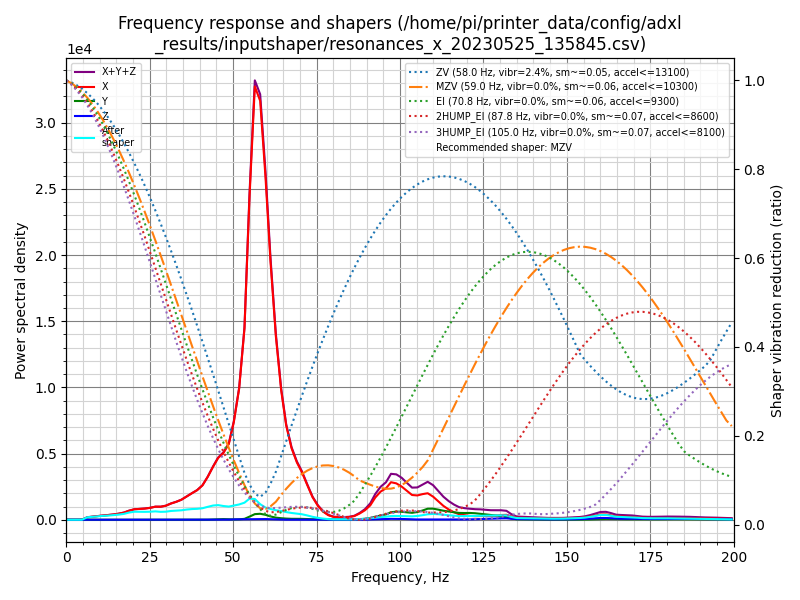

Source data for this figure (header and first rows):
freq, psd_x, psd_y, psd_z, psd_xyz
0.0, 4.090e+02, 1.760e+01, 5.391e+00, 4.320e+02
1.6, 2.483e+02, 2.675e+01, 1.823e+01, 2.933e+02
3.1, 4.645e+01, 2.557e+01, 1.976e+01, 9.178e+01
4.7, 3.895e+02, 5.593e+01, 2.017e+01, 4.656e+02
6.3, 1.157e+03, 7.205e+01, 1.970e+01, 1.249e+03
7.8, 1.803e+03, 2.565e+01, 1.973e+01, 1.849e+03
9.4, 2.641e+03, 2.034e+01, 2.053e+01, 2.682e+03
11.0, 3.523e+03, 2.283e+01, 2.022e+01, 3.566e+03
12.6, 4.441e+03, 2.341e+01, 2.036e+01, 4.484e+03
14.1, 5.627e+03, 2.542e+01, 2.033e+01, 5.673e+03
15.7, 7.206e+03, 2.424e+01, 2.023e+01, 7.250e+03
17.3, 9.421e+03, 2.448e+01, 2.208e+01, 9.468e+03
18.8, 1.291e+04, 2.972e+01, 2.068e+01, 1.296e+04
20.4, 1.621e+04, 3.411e+01, 2.289e+01, 1.627e+04
22.0, 1.809e+04, 3.944e+01, 2.690e+01, 1.816e+04
23.5, 1.994e+04, 5.079e+01, 2.414e+01, 2.002e+04
25.1, 2.264e+04, 5.953e+01, 2.151e+01, 2.272e+04
26.7, 2.643e+04, 6.303e+01, 1.982e+01, 2.651e+04
28.3, 2.796e+04, 5.826e+01, 2.019e+01, 2.803e+04
29.8, 3.163e+04, 6.565e+01, 2.119e+01, 3.172e+04
31.4, 3.873e+04, 7.516e+01, 2.244e+01, 3.883e+04
33.0, 4.501e+04, 7.597e+01, 2.414e+01, 4.511e+04
34.5, 5.234e+04, 7.328e+01, 3.405e+01, 5.245e+04
36.1, 6.394e+04, 8.474e+01, 5.462e+01, 6.408e+04
37.7, 7.604e+04, 6.737e+01, 1.151e+02, 7.622e+04
39.2, 8.776e+04, 5.318e+01, 2.284e+02, 8.805e+04
40.8, 1.061e+05, 8.651e+01, 3.336e+02, 1.065e+05
42.4, 1.380e+05, 2.619e+02, 3.587e+02, 1.386e+05
44.0, 1.770e+05, 7.639e+02, 3.264e+02, 1.781e+05
45.5, 2.127e+05, 1.599e+03, 1.918e+02, 2.144e+05
47.1, 2.383e+05, 2.340e+03, 1.439e+02, 2.408e+05
48.7, 2.792e+05, 1.786e+03, 5.524e+02, 2.815e+05
50.2, 3.710e+05, 1.202e+03, 1.366e+03, 3.736e+05
51.8, 5.141e+05, 1.768e+03, 1.582e+03, 5.175e+05
53.4, 7.733e+05, 3.642e+03, 1.738e+03, 7.786e+05
54.9, 1.339e+06, 1.296e+04, 2.076e+03, 1.354e+06
56.5, 1.853e+06, 2.402e+04, 2.591e+03, 1.879e+06
58.1, 1.842e+06, 2.630e+04, 2.804e+03, 1.871e+06
59.7, 1.547e+06, 2.233e+04, 3.104e+03, 1.573e+06
61.2, 1.194e+06, 1.533e+04, 2.486e+03, 1.212e+06
62.8, 8.722e+05, 1.004e+04, 1.366e+03, 8.836e+05
64.4, 6.302e+05, 7.502e+03, 6.830e+02, 6.384e+05
65.9, 4.699e+05, 5.822e+03, 4.500e+02, 4.761e+05
67.5, 3.655e+05, 4.831e+03, 4.687e+02, 3.708e+05
69.1, 2.995e+05, 4.943e+03, 5.718e+02, 3.050e+05
70.6, 2.540e+05, 4.739e+03, 6.036e+02, 2.594e+05
72.2, 1.900e+05, 3.689e+03, 5.020e+02, 1.942e+05
73.8, 1.255e+05, 2.914e+03, 6.078e+02, 1.290e+05
75.4, 7.934e+04, 2.556e+03, 8.012e+02, 8.270e+04
76.9, 4.782e+04, 2.067e+03, 8.067e+02, 5.069e+04
78.5, 2.717e+04, 1.208e+03, 6.157e+02, 2.899e+04
80.1, 1.722e+04, 7.280e+02, 5.914e+02, 1.854e+04
81.6, 1.561e+04, 5.985e+02, 6.216e+02, 1.683e+04
83.2, 1.541e+04, 8.594e+02, 6.383e+02, 1.690e+04
84.8, 1.731e+04, 1.205e+03, 5.662e+02, 1.908e+04
86.3, 2.384e+04, 1.672e+03, 3.838e+02, 2.589e+04
87.9, 4.140e+04, 3.349e+03, 4.258e+02, 4.518e+04
89.5, 6.429e+04, 6.637e+03, 8.075e+02, 7.173e+04
91.1, 9.935e+04, 1.248e+04, 1.696e+03, 1.135e+05
92.6, 1.560e+05, 2.172e+04, 3.026e+03, 1.807e+05
... 68 more rows
